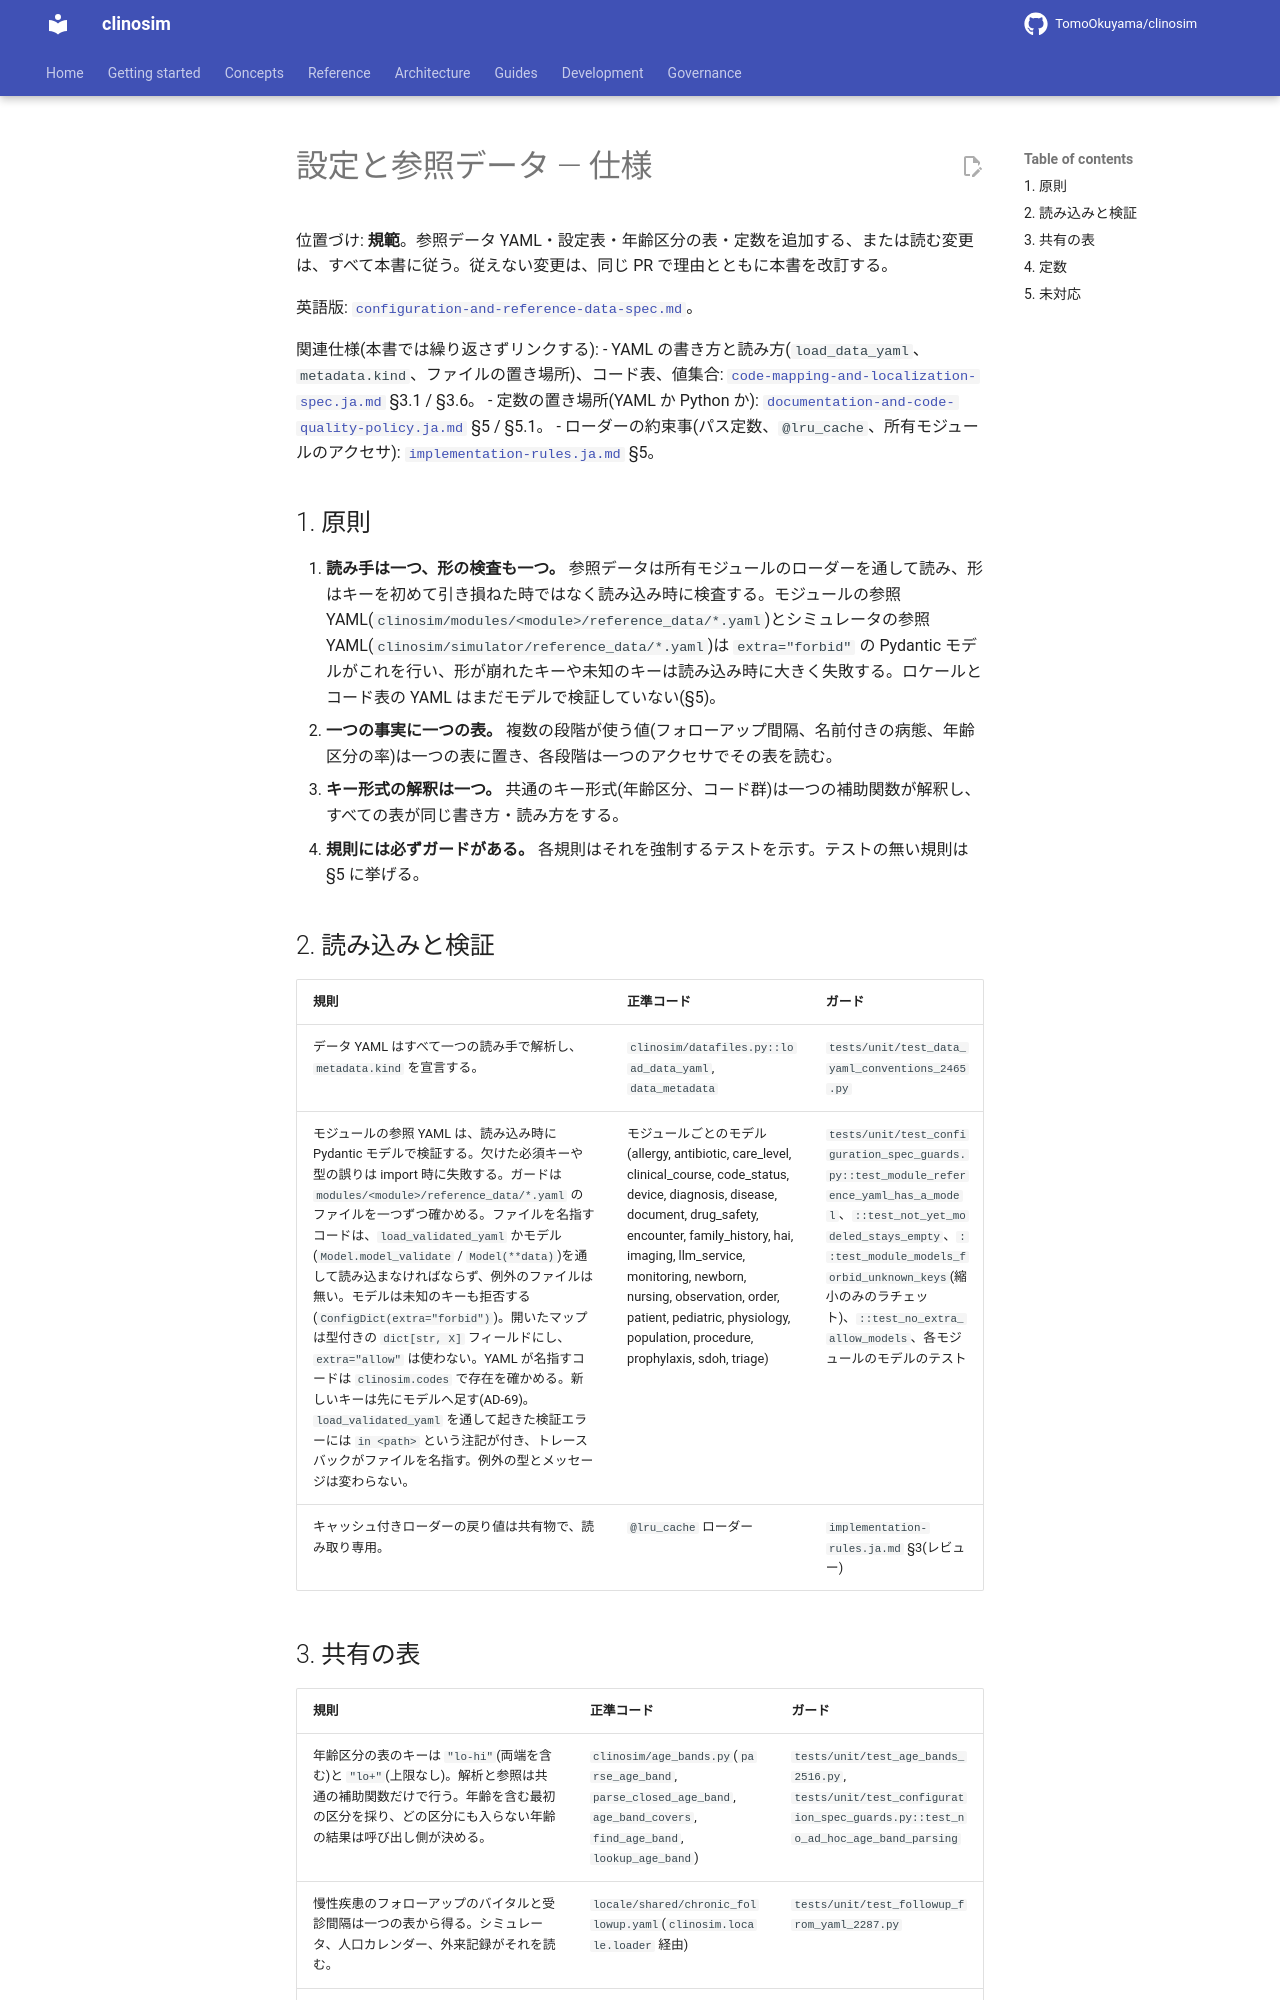

repository: TomoOkuyama/clinosim · page: design-guides/configuration-and-reference-data-spec.ja/index.html · generator: mkdocs

# 設定と参照データ — 仕様

位置づけ: **規範**。参照データ YAML・設定表・年齢区分の表・定数を追加する、または読む変更は、すべて本書に従う。従えない変更は、同じ PR で理由とともに本書を改訂する。

英語版: [`configuration-and-reference-data-spec.md`](configuration-and-reference-data-spec.md)。

関連仕様(本書では繰り返さずリンクする):
- YAML の書き方と読み方(`load_data_yaml`、`metadata.kind`、ファイルの置き場所)、コード表、値集合: [`code-mapping-and-localization-spec.ja.md`](code-mapping-and-localization-spec.ja.md) §3.1 / §3.6。
- 定数の置き場所(YAML か Python か): [`documentation-and-code-quality-policy.ja.md`](documentation-and-code-quality-policy.ja.md) §5 / §5.1。
- ローダーの約束事(パス定数、`@lru_cache`、所有モジュールのアクセサ): [`implementation-rules.ja.md`](implementation-rules.ja.md) §5。

## 1. 原則

1. **読み手は一つ、形の検査も一つ。** 参照データは所有モジュールのローダーを通して読み、形はキーを初めて引き損ねた時ではなく読み込み時に検査する。モジュールの参照 YAML(`clinosim/modules/<module>/reference_data/*.yaml`)とシミュレータの参照 YAML(`clinosim/simulator/reference_data/*.yaml`)は `extra="forbid"` の Pydantic モデルがこれを行い、形が崩れたキーや未知のキーは読み込み時に大きく失敗する。ロケールとコード表の YAML はまだモデルで検証していない(§5)。
2. **一つの事実に一つの表。** 複数の段階が使う値(フォローアップ間隔、名前付きの病態、年齢区分の率)は一つの表に置き、各段階は一つのアクセサでその表を読む。
3. **キー形式の解釈は一つ。** 共通のキー形式(年齢区分、コード群)は一つの補助関数が解釈し、すべての表が同じ書き方・読み方をする。
4. **規則には必ずガードがある。** 各規則はそれを強制するテストを示す。テストの無い規則は §5 に挙げる。

## 2. 読み込みと検証

| 規則 | 正準コード | ガード |
|---|---|---|
| データ YAML はすべて一つの読み手で解析し、`metadata.kind` を宣言する。 | `clinosim/datafiles.py::load_data_yaml`, `data_metadata` | `tests/unit/test_data_yaml_conventions_2465.py` |
| モジュールの参照 YAML は、読み込み時に Pydantic モデルで検証する。欠けた必須キーや型の誤りは import 時に失敗する。ガードは `modules/<module>/reference_data/*.yaml` のファイルを一つずつ確かめる。ファイルを名指すコードは、`load_validated_yaml` かモデル(`Model.model_validate` / `Model(**data)`)を通して読み込まなければならず、例外のファイルは無い。モデルは未知のキーも拒否する(`ConfigDict(extra="forbid")`)。開いたマップは型付きの `dict[str, X]` フィールドにし、`extra="allow"` は使わない。YAML が名指すコードは `clinosim.codes` で存在を確かめる。新しいキーは先にモデルへ足す(AD-69)。`load_validated_yaml` を通して起きた検証エラーには `in <path>` という注記が付き、トレースバックがファイルを名指す。例外の型とメッセージは変わらない。 | モジュールごとのモデル(allergy, antibiotic, care_level, clinical_course, code_status, device, diagnosis, disease, document, drug_safety, encounter, family_history, hai, imaging, llm_service, monitoring, newborn, nursing, observation, order, patient, pediatric, physiology, population, procedure, prophylaxis, sdoh, triage) | `tests/unit/test_configuration_spec_guards.py::test_module_reference_yaml_has_a_model`、`::test_not_yet_modeled_stays_empty`、`::test_module_models_forbid_unknown_keys`(縮小のみのラチェット)、`::test_no_extra_allow_models`、各モジュールのモデルのテスト |
| キャッシュ付きローダーの戻り値は共有物で、読み取り専用。 | `@lru_cache` ローダー | `implementation-rules.ja.md` §3(レビュー) |
